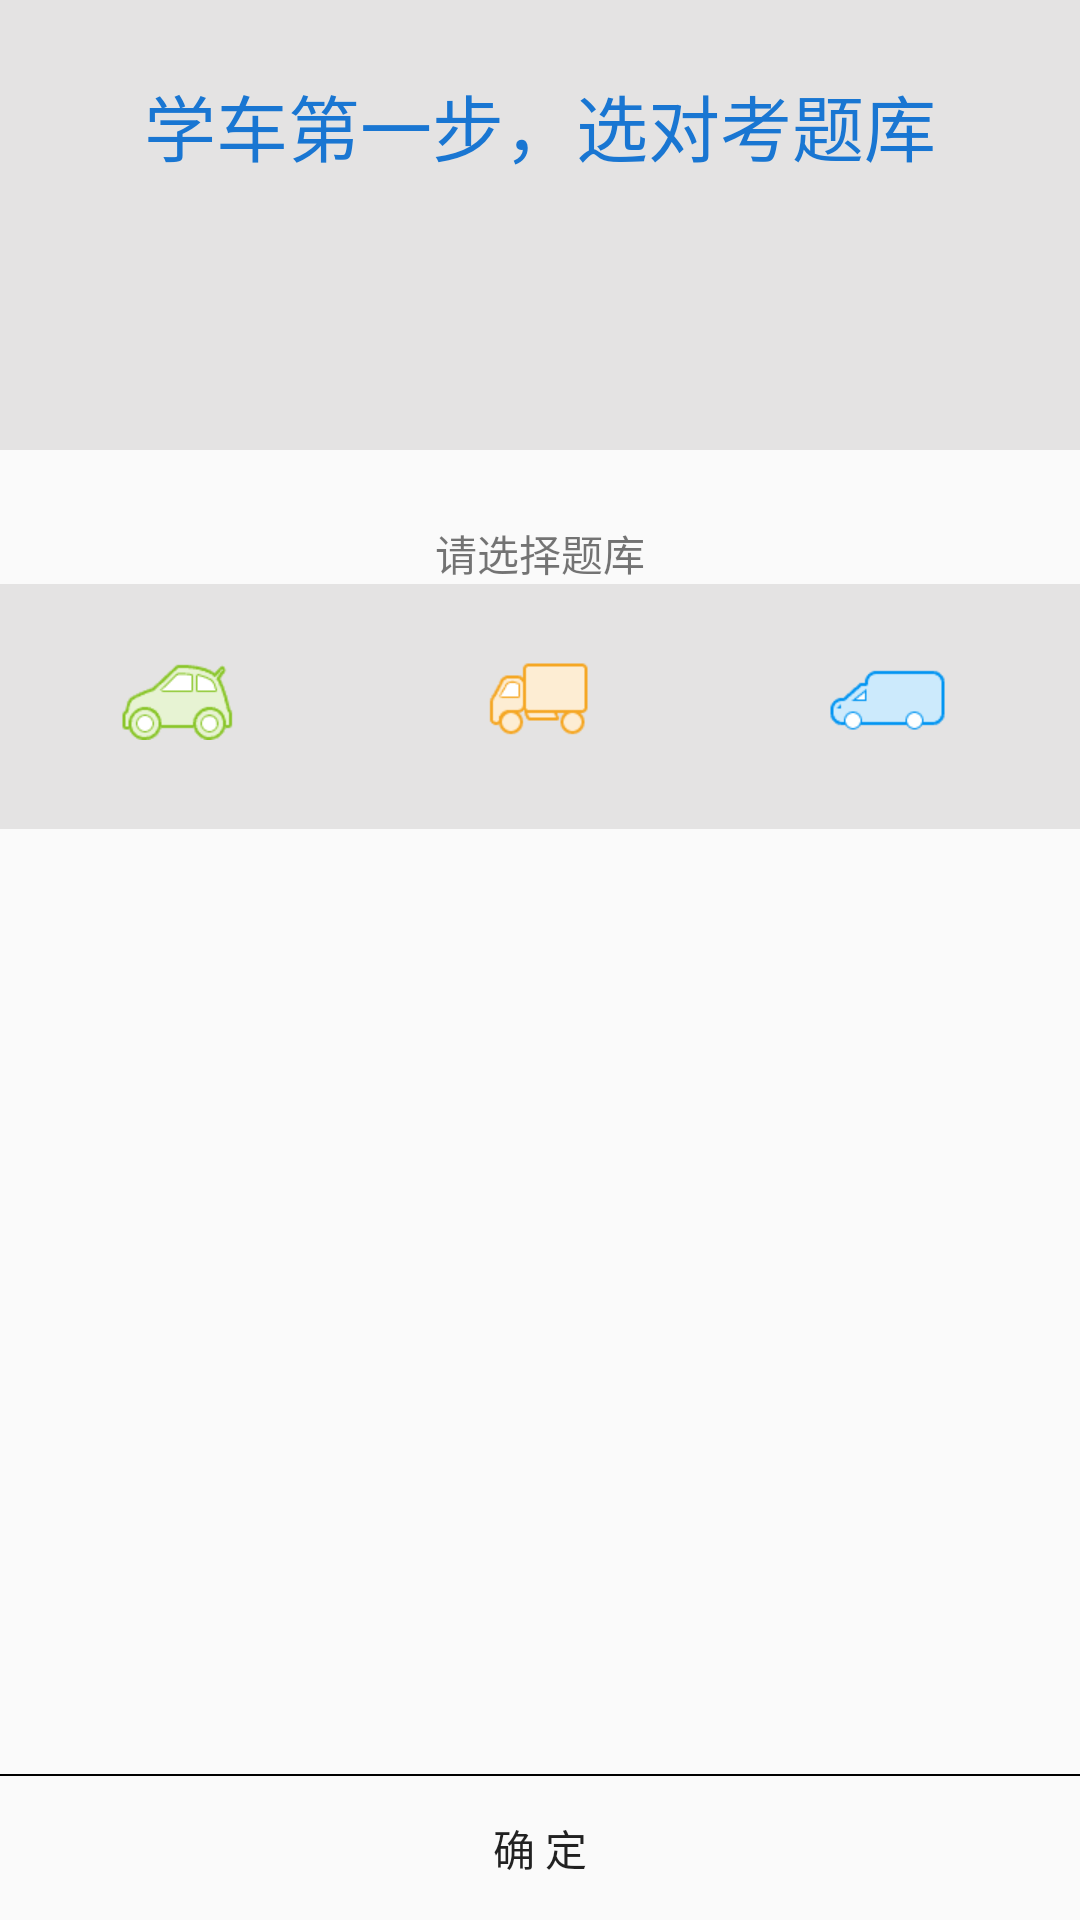

Write the Android layout XML for this screen, with the resource values it uses.
<!-- AndroidManifest.xml: application theme AppTheme -->
<!-- res/layout/fragment_my_exam.xml -->
<?xml version="1.0" encoding="utf-8"?>
<RelativeLayout xmlns:android="http://schemas.android.com/apk/res/android"
    xmlns:app="http://schemas.android.com/apk/res-auto"
    android:layout_width="match_parent"
    android:layout_height="match_parent">

  <LinearLayout
      android:id="@+id/exam_title"
      android:background="#e4e3e3"
      android:layout_width="match_parent"
      android:layout_height="150dp"
      android:orientation="vertical">
     <TextView
         android:layout_marginTop="24dp"
         android:layout_width="match_parent"
         android:layout_height="wrap_content"
         android:text="学车第一步，选对考题库"
         android:textSize="24sp"
         android:textColor="@color/PrimaryDarkColor"
         android:gravity="center"/>
     <TextView
         android:id="@+id/update"
         android:layout_width="match_parent"
         android:layout_height="wrap_content"
         android:layout_gravity="center"
         android:gravity="center"
         android:layout_marginTop="8dp"/>
     <LinearLayout
         android:layout_marginTop="16dp"
         android:layout_width="match_parent"
         android:layout_height="wrap_content"
         android:orientation="horizontal">
        <TextView
            android:id="@+id/left_count"
            android:layout_width="0dp"
            android:gravity="center"
            android:layout_weight="1"
            android:layout_height="wrap_content"
            />
        <TextView
            android:id="@+id/reght_count"
            android:layout_width="0dp"
            android:gravity="center"
            android:layout_weight="1"
            android:layout_height="wrap_content"
            />
     </LinearLayout>
  </LinearLayout>
   <TextView
       android:id="@+id/select_question"
       android:layout_width="wrap_content"
       android:layout_height="wrap_content"
       android:text="请选择题库"
       android:layout_centerHorizontal="true"
       android:layout_marginTop="24dp"
       android:layout_below="@id/exam_title"/>
    <RadioGroup
        android:layout_marginTop="@dimen/dp_6"
        android:layout_below="@id/select_question"
        android:layout_width="match_parent"
        android:layout_height="wrap_content"
        android:orientation="horizontal"
        android:paddingTop="8dp"
        android:background="#e4e3e3"
        android:paddingBottom="8dp"
        android:id="@+id/sub_radiogroup">
        <RadioButton

            android:layout_width="match_parent"
            android:layout_height="wrap_content"
            android:layout_weight="1"
            android:button="@null"
            android:gravity="center"
            android:textSize="16sp"
            android:id="@+id/sub_car"
            android:drawableTop="@drawable/timu_choose_car_selector"/>
        <RadioButton
            android:layout_width="match_parent"
            android:layout_height="wrap_content"
            android:layout_weight="1"
            android:button="@null"
            android:gravity="center"
            android:textSize="16sp"
            android:id="@+id/sub_truck"
            android:drawableTop="@drawable/timu_choose_truck_selector"/>
        <RadioButton
            android:layout_width="match_parent"
            android:layout_height="wrap_content"
            android:layout_weight="1"
            android:button="@null"
            android:gravity="center"
            android:textSize="16sp"
            android:id="@+id/sub_carriage"
            android:drawableTop="@drawable/timu_choose_carriage_selector"/>
    </RadioGroup>
    <LinearLayout
        android:layout_margin="@dimen/dp_6"
        android:id="@+id/show_download"
        android:layout_below="@id/sub_radiogroup"
        android:layout_width="match_parent"
        android:layout_height="wrap_content"
        android:orientation="vertical"
        android:visibility="gone"
        >
        <TextView
            android:layout_margin="@dimen/dp_6"
            android:layout_width="match_parent"
            android:layout_height="wrap_content"
            android:text="正在下载题库，请稍后..."/>
        <ProgressBar
            android:id="@+id/progress_bar"
            style="?android:attr/progressBarStyleLarge"
            android:layout_width="wrap_content"
            android:layout_margin="@dimen/dp_6"
            android:layout_gravity="center"
            android:layout_height="wrap_content"
            />
    </LinearLayout>

    <Button
        android:layout_width="match_parent"
        android:layout_height="wrap_content"
        android:text="确 定"
        android:layout_alignParentBottom="true"
        android:layout_alignParentStart="true"
        android:background="#fafafa"
        android:id="@+id/sub_btn"/>
    <View
        android:layout_above="@id/sub_btn"
        android:layout_width="match_parent"
        android:layout_height="0.5dp"
        android:background="#000">

    </View>

</RelativeLayout>
<!-- resources referenced by this layout -->
<resources>
  <color name="PrimaryDarkColor">#1976D2</color>
  <!-- drawable timu_choose_car_selector (drawable) -->
  <?xml version="1.0" encoding="utf-8"?>
  <selector xmlns:android="http://schemas.android.com/apk/res/android">
  
      <item android:drawable="@mipmap/jiakao_sclc_car_s" android:state_checked="true"/>
      <item android:drawable="@mipmap/jiakao_sclc_car_n" android:state_checked="false"/>
      <item android:drawable="@mipmap/jiakao_sclc_car_n"/>
  
  </selector>
  <!-- drawable timu_choose_carriage_selector (drawable) -->
  <?xml version="1.0" encoding="utf-8"?>
  <selector xmlns:android="http://schemas.android.com/apk/res/android">
  
  
  
      <item android:drawable="@mipmap/jiakao_sclc_carriage_s" android:state_checked="true"/>
      <item android:drawable="@mipmap/jiakao_sclc_carriage_n" android:state_checked="false"/>
      <item android:drawable="@mipmap/jiakao_sclc_carriage_n"/>
  
  </selector>
  <!-- drawable timu_choose_truck_selector (drawable) -->
  <?xml version="1.0" encoding="utf-8"?>
  <selector xmlns:android="http://schemas.android.com/apk/res/android">
  
  
  
      <item android:drawable="@mipmap/jiakao_sclc_truck_s" android:state_checked="true"/>
      <item android:drawable="@mipmap/jiakao_sclc_truck_n" android:state_checked="false"/>
      <item android:drawable="@mipmap/jiakao_sclc_truck_n"/>
  
  </selector>
  <style name="AppTheme" parent="Theme.AppCompat.Light.DarkActionBar">
          
          <item name="colorPrimary">@color/colorPrimary</item>
          <item name="colorPrimaryDark">@color/colorPrimaryDark</item>
          <item name="colorAccent">@color/colorAccent</item>
      </style>
  <color name="colorPrimary">#5565bc</color>
  <color name="colorPrimaryDark">#303F9F</color>
  <color name="colorAccent">#FF4081</color>
</resources>
